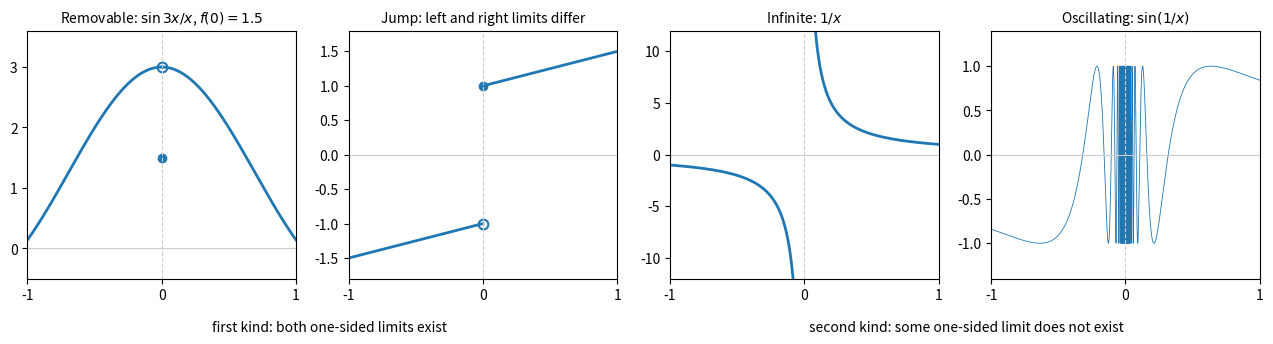

Recreate this plot in Python.
"""The four kinds of discontinuity at x = 0: removable, jump, infinite, oscillating."""

import numpy as np
import matplotlib.pyplot as plt

fig, axes = plt.subplots(1, 4, figsize=(13, 3.4))
left = np.linspace(-1, -1e-4, 4000)
right = np.linspace(1e-4, 1, 4000)

ax = axes[0]
for x in (left, right):
    ax.plot(x, np.sin(3 * x) / x, color="C0", lw=2)
ax.plot([0], [3], "o", ms=7, mfc="none", mec="C0", mew=1.5)
ax.plot([0], [1.5], "o", ms=6, color="C0")
ax.set_title("Removable: $\\sin 3x / x$, $f(0) = 1.5$", fontsize=10)
ax.set_ylim(-0.5, 3.6)

ax = axes[1]
ax.plot(left, -1 + 0.5 * left, color="C0", lw=2)
ax.plot(right, 1 + 0.5 * right, color="C0", lw=2)
ax.plot([0], [-1], "o", ms=7, mfc="none", mec="C0", mew=1.5)
ax.plot([0], [1], "o", ms=6, color="C0")
ax.set_title("Jump: left and right limits differ", fontsize=10)
ax.set_ylim(-1.8, 1.8)

ax = axes[2]
ax.plot(left[left < -0.08], 1 / left[left < -0.08], color="C0", lw=2)
ax.plot(right[right > 0.08], 1 / right[right > 0.08], color="C0", lw=2)
ax.set_title("Infinite: $1/x$", fontsize=10)
ax.set_ylim(-12, 12)

ax = axes[3]
x = np.linspace(-1, 1, 40001)
x = x[x != 0]
ax.plot(x, np.sin(1 / x), color="C0", lw=0.6)
ax.set_title("Oscillating: $\\sin(1/x)$", fontsize=10)
ax.set_ylim(-1.4, 1.4)

for ax in axes:
    ax.axhline(0, color="0.8", lw=0.8)
    ax.axvline(0, color="0.8", lw=0.8, ls="--")
    ax.set_xlim(-1, 1)
    ax.set_xticks([-1, 0, 1])
fig.text(0.27, 0.01, "first kind: both one-sided limits exist", ha="center", fontsize=10)
fig.text(0.76, 0.01, "second kind: some one-sided limit does not exist", ha="center", fontsize=10)
fig.tight_layout(rect=(0, 0.05, 1, 1))
